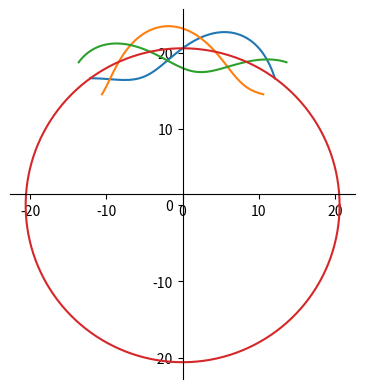

Write the Python code that produced this figure.
import matplotlib.patches
import matplotlib.pyplot as plt
import math
import numpy as np

def calc_radius(base, rad, no_periods, open_angle, amp):
    waves_per_complete_circle = (360/open_angle) * no_periods
    curve_angle = waves_per_complete_circle*rad
    while curve_angle < 0:
        curve_angle = curve_angle + 2*math.pi
    while curve_angle > 2*math.pi:
        curve_angle = curve_angle - 2*math.pi
    print(math.degrees(curve_angle))
    return amp*math.sin(waves_per_complete_circle*rad) + base

max_radius = 23.6
min_radius = 17.6
# This is the radius which the sine waves go around
radius = (max_radius+min_radius)/2

open_angle = 72
open_angle_rad = math.radians(open_angle)
phase_shift = 120

amplitude = (max_radius-min_radius)/2

# The coordinates of the center point
center_x = 0
center_y = 0
# The step the change in the angle
step = (2*math.pi)/360

start_angle = -open_angle_rad/2
end_angle = open_angle_rad/2


fig = plt.figure()
ax = fig.add_subplot(1, 1, 1)

# Move left y-axis and bottim x-axis to centre, passing through (0,0)
ax.spines['left'].set_position('center')
ax.spines['bottom'].set_position('center')

# Eliminate upper and right axes
ax.spines['right'].set_color('none')
ax.spines['top'].set_color('none')

# Show ticks in the left and lower axes only
ax.xaxis.set_ticks_position('bottom')
ax.yaxis.set_ticks_position('left')
ax.set_aspect('equal')

for i in range(0, 360, phase_shift):
    x_points = []
    y_points = []
    angle = start_angle
    x_start = calc_radius(radius, start_angle-math.radians(i), 1, open_angle, amplitude) * math.sin(start_angle)
    y_start = calc_radius(radius, start_angle-math.radians(i), 1, open_angle, amplitude) * math.cos(start_angle)
    x_points.append(x_start)
    y_points.append(y_start)

    while angle < end_angle:
        angle = angle + step
        x_new = calc_radius(radius, angle-math.radians(i), 1, open_angle, amplitude) * math.sin(angle)
        y_new = calc_radius(radius, angle-math.radians(i), 1, open_angle, amplitude) * math.cos(angle)
        x_points.append(x_new)
        y_points.append(y_new)
        #print(math.degrees(angle-math.radians(i)))
        #print(x_new, y_new)
    print('\n\n')
    plt.plot(x_points, y_points)
    #plt.show()



angle = np.linspace(0, 2 * np.pi , 150)

circle_radius = radius
x_circle = circle_radius * np.cos(angle)
y_circle = circle_radius * np.sin(angle)
plt.plot(x_circle, y_circle)

# circle_radius = max_radius
# x_circle = circle_radius * np.cos(angle)
# y_circle = circle_radius * np.sin(angle)
# plt.plot(x_circle, y_circle)
#
# circle_radius = min_radius
# x_circle = circle_radius * np.cos(angle)
# y_circle = circle_radius * np.sin(angle)
# plt.plot(x_circle, y_circle)

plt.show()